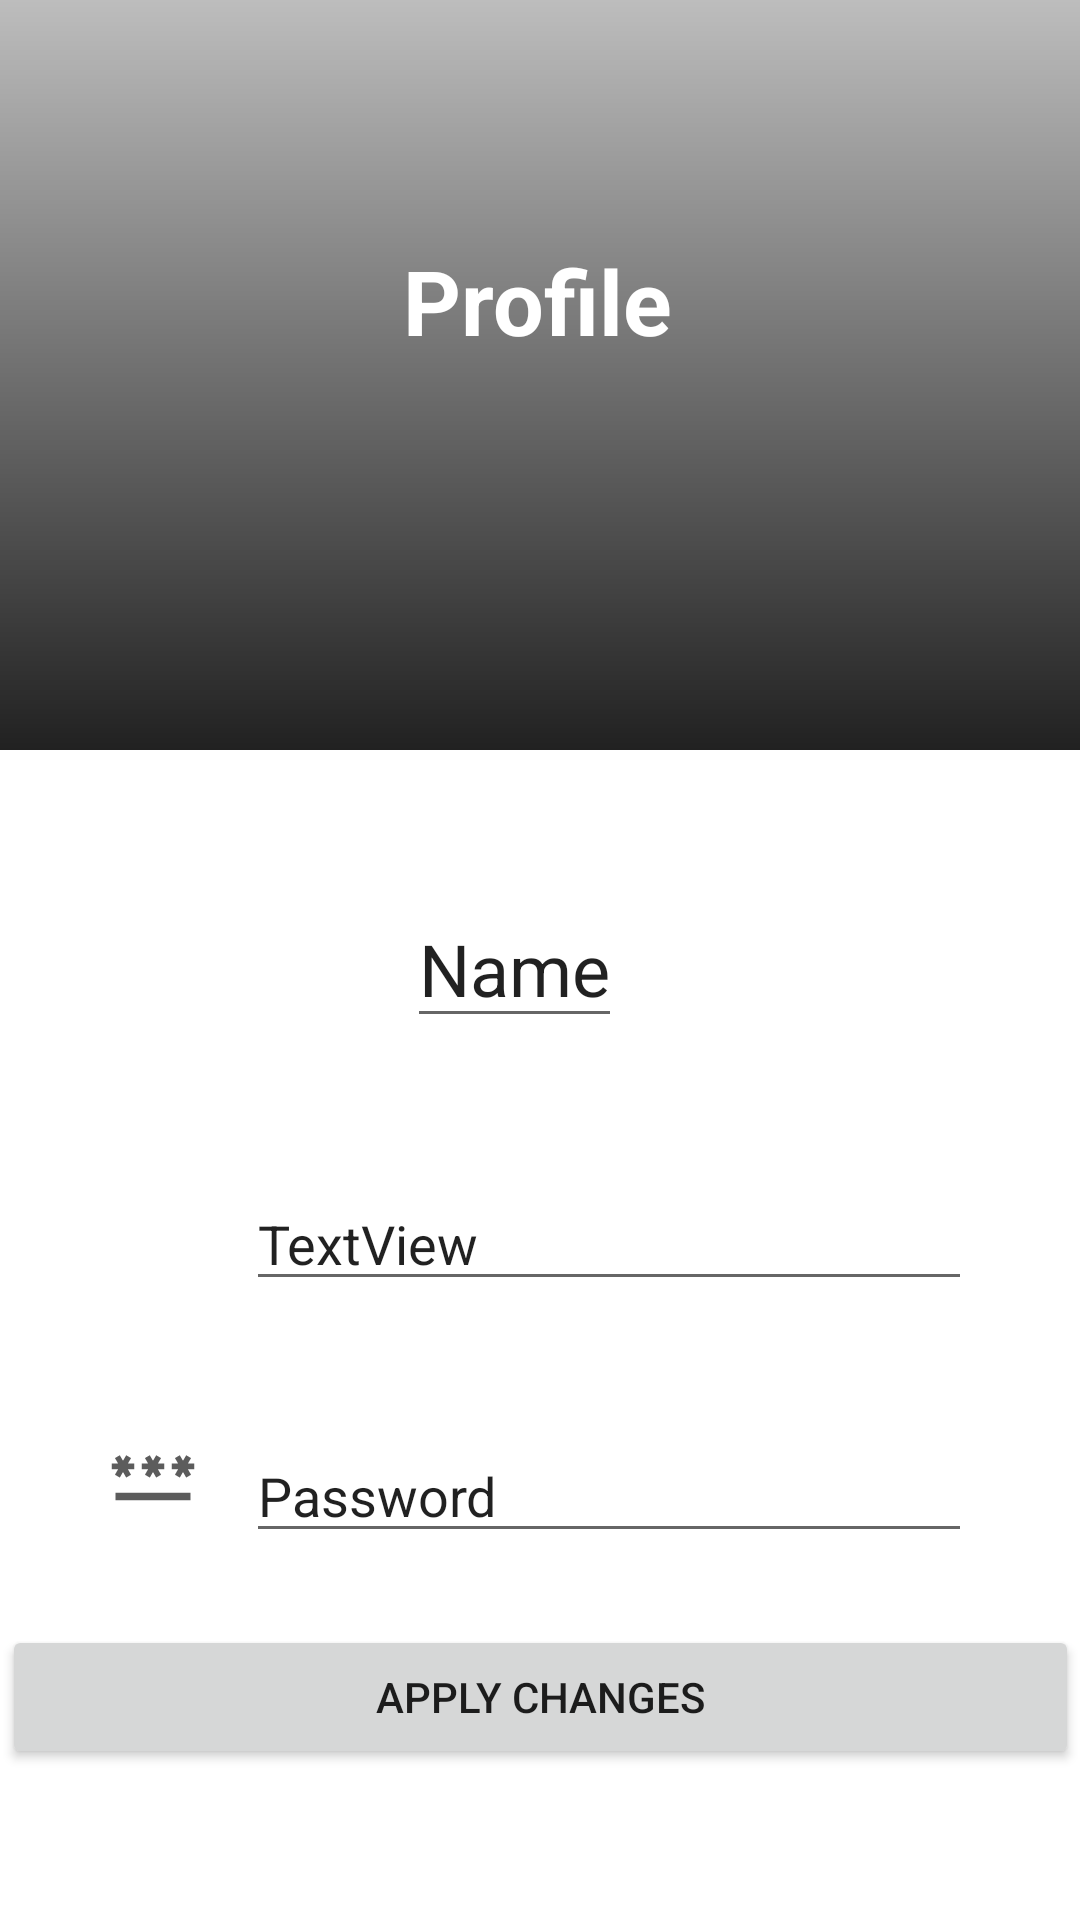

The Android layout XML behind this screen, and the referenced resources:
<!-- AndroidManifest.xml: application theme Theme.Remindr -->
<!-- res/layout/fragment_profile.xml -->
<?xml version="1.0" encoding="utf-8"?>
<androidx.constraintlayout.widget.ConstraintLayout xmlns:android="http://schemas.android.com/apk/res/android"
    xmlns:app="http://schemas.android.com/apk/res-auto"
    xmlns:tools="http://schemas.android.com/tools"
    android:layout_width="match_parent"
    android:layout_height="match_parent"
    tools:context=".ProfileFragment">

    <androidx.constraintlayout.widget.ConstraintLayout
        android:id="@+id/constraintLayout2"
        android:layout_width="match_parent"
        android:layout_height="250dp"
        android:background="@drawable/profile_background"
        app:layout_constraintEnd_toEndOf="parent"
        app:layout_constraintStart_toStartOf="parent"
        app:layout_constraintTop_toTopOf="parent">

        <TextView
            android:id="@+id/profile_header"
            android:layout_width="wrap_content"
            android:layout_height="40dp"
            android:layout_marginTop="80dp"
            android:text="Profile"
            android:textColor="@color/primaryTextColor"
            android:textSize="30sp"
            android:textStyle="bold"
            app:layout_constraintEnd_toEndOf="parent"
            app:layout_constraintHorizontal_bias="0.497"
            app:layout_constraintStart_toStartOf="parent"
            app:layout_constraintTop_toTopOf="parent" />

    </androidx.constraintlayout.widget.ConstraintLayout>

    <EditText
        android:id="@+id/profile_name"
        android:layout_width="wrap_content"
        android:layout_height="wrap_content"
        android:layout_marginTop="28dp"
        android:text="Name"
        android:textSize="24sp"
        app:layout_constraintBottom_toTopOf="@+id/constraintLayout"
        app:layout_constraintEnd_toEndOf="parent"
        app:layout_constraintHorizontal_bias="0.47"
        app:layout_constraintStart_toStartOf="parent"
        app:layout_constraintTop_toBottomOf="@+id/profile_image" />

    <androidx.constraintlayout.widget.ConstraintLayout
        android:id="@+id/constraintLayout"
        android:layout_width="match_parent"
        android:layout_height="170dp"
        android:layout_margin="20dp"
        android:layout_marginTop="291dp"
        app:layout_constraintBottom_toBottomOf="parent"
        app:layout_constraintEnd_toEndOf="parent"
        app:layout_constraintHorizontal_bias="0.875"
        app:layout_constraintStart_toStartOf="parent"
        app:layout_constraintTop_toBottomOf="@+id/constraintLayout2">


        <LinearLayout
            android:id="@+id/linearLayout2"
            android:layout_width="match_parent"
            android:layout_height="wrap_content"
            android:layout_marginStart="8dp"
            android:layout_marginTop="20dp"
            android:layout_marginEnd="8dp"
            android:layout_marginBottom="15dp"
            android:orientation="horizontal"
            app:layout_constraintBottom_toTopOf="@+id/linearLayout"
            app:layout_constraintEnd_toEndOf="parent"
            app:layout_constraintHorizontal_bias="0.0"
            app:layout_constraintStart_toStartOf="parent"
            app:layout_constraintTop_toTopOf="parent">


            <ImageView
                android:id="@+id/iv_email_profile"
                android:layout_width="30dp"
                android:layout_height="30dp"
                android:layout_marginStart="8dp"
                android:layout_marginTop="0dp"
                android:layout_marginEnd="8dp"
                android:src="@drawable/ic_email" />

            <EditText
                android:id="@+id/et_email_profile"
                android:layout_width="match_parent"
                android:layout_height="wrap_content"
                android:layout_marginStart="8dp"
                android:layout_marginTop="0dp"
                android:layout_marginEnd="8dp"
                android:layout_marginBottom="0dp"
                android:text="TextView"
                android:textSize="18sp"
                android:textStyle="normal" />
        </LinearLayout>

        <LinearLayout
            android:id="@+id/linearLayout"
            android:layout_width="match_parent"
            android:layout_height="wrap_content"
            android:layout_marginStart="8dp"
            android:layout_marginTop="15dp"
            android:layout_marginEnd="8dp"
            android:layout_marginBottom="0dp"
            android:orientation="horizontal"
            app:layout_constraintBottom_toBottomOf="parent"
            app:layout_constraintEnd_toEndOf="parent"
            app:layout_constraintStart_toStartOf="parent"
            app:layout_constraintTop_toBottomOf="@+id/linearLayout2">


            <ImageView
                android:id="@+id/iv_password_profile"
                android:layout_width="30dp"
                android:layout_height="30dp"
                android:layout_marginStart="8dp"
                android:layout_marginTop="0dp"
                android:layout_marginEnd="8dp"
                android:src="@drawable/ic_baseline_password_24" />

            <EditText
                android:id="@+id/et_password_profile"
                android:layout_width="match_parent"
                android:layout_height="wrap_content"
                android:layout_marginStart="8dp"
                android:layout_marginTop="0dp"
                android:layout_marginEnd="8dp"
                android:text="Password"
                android:textSize="18sp" />
        </LinearLayout>


    </androidx.constraintlayout.widget.ConstraintLayout>

    <ImageView
        android:id="@+id/profile_image"
        android:layout_width="142dp"
        android:layout_height="130dp"
        android:layout_marginBottom="64dp"
        android:src="@drawable/common_google_signin_btn_icon_dark_normal"
        app:layout_constraintBottom_toTopOf="@+id/constraintLayout"
        app:layout_constraintEnd_toEndOf="parent"
        app:layout_constraintHorizontal_bias="0.498"
        app:layout_constraintStart_toStartOf="parent"
        app:layout_constraintTop_toTopOf="@+id/constraintLayout2"
        app:layout_constraintVertical_bias="0.75" />

    <Button
        android:id="@+id/apply_changes_profile_button"
        android:layout_width="359dp"
        android:layout_height="48dp"
        android:text="Apply changes"
        app:layout_constraintBottom_toBottomOf="parent"
        app:layout_constraintEnd_toEndOf="parent"
        app:layout_constraintStart_toStartOf="parent"
        app:layout_constraintTop_toBottomOf="@+id/constraintLayout"
        app:layout_constraintVertical_bias="0.186" />

</androidx.constraintlayout.widget.ConstraintLayout>
<!-- resources referenced by this layout -->
<resources>
  <color name="primaryTextColor">#ffffff</color>
  <!-- drawable ic_baseline_password_24 (drawable) -->
  <vector android:alpha="0.74" android:height="24dp"
      android:tint="#222222" android:viewportHeight="24"
      android:viewportWidth="24" android:width="24dp" xmlns:android="http://schemas.android.com/apk/res/android">
      <path android:fillColor="@android:color/white" android:pathData="M2,17h20v2H2V17zM3.15,12.95L4,11.47l0.85,1.48l1.3,-0.75L5.3,10.72H7v-1.5H5.3l0.85,-1.47L4.85,7L4,8.47L3.15,7l-1.3,0.75L2.7,9.22H1v1.5h1.7L1.85,12.2L3.15,12.95zM9.85,12.2l1.3,0.75L12,11.47l0.85,1.48l1.3,-0.75l-0.85,-1.48H15v-1.5h-1.7l0.85,-1.47L12.85,7L12,8.47L11.15,7l-1.3,0.75l0.85,1.47H9v1.5h1.7L9.85,12.2zM23,9.22h-1.7l0.85,-1.47L20.85,7L20,8.47L19.15,7l-1.3,0.75l0.85,1.47H17v1.5h1.7l-0.85,1.48l1.3,0.75L20,11.47l0.85,1.48l1.3,-0.75l-0.85,-1.48H23V9.22z"/>
  </vector>
  <!-- drawable profile_background (drawable) -->
  <?xml version="1.0" encoding="utf-8"?>
  <shape xmlns:android="http://schemas.android.com/apk/res/android">
      <gradient
          android:startColor="@color/secondaryColor"
          android:endColor="@color/primaryColor"
          android:angle="-135"/>
  </shape>
  <style name="Theme.Remindr" parent="Theme.MaterialComponents.DayNight.NoActionBar">
          
          <item name="colorPrimary">@color/primaryLightColor</item>
          <item name="colorPrimaryVariant">@color/primaryLightColor</item>
          <item name="colorOnPrimary">@color/primaryTextColor</item>
          
          <item name="colorSecondary">@color/secondaryColor</item>
          <item name="colorSecondaryVariant">@color/secondaryLightColor</item>
          <item name="colorOnSecondary">@color/secondaryTextColor</item>
          
          <item name="android:statusBarColor" tools:targetApi="l">?attr/colorPrimaryVariant</item>
          
      </style>
  <color name="secondaryColor">#bdbdbd</color>
  <color name="primaryColor">#212121</color>
  <color name="primaryLightColor">#484848</color>
  <color name="secondaryLightColor">#efefef</color>
  <color name="secondaryTextColor">#fafafa</color>
</resources>
